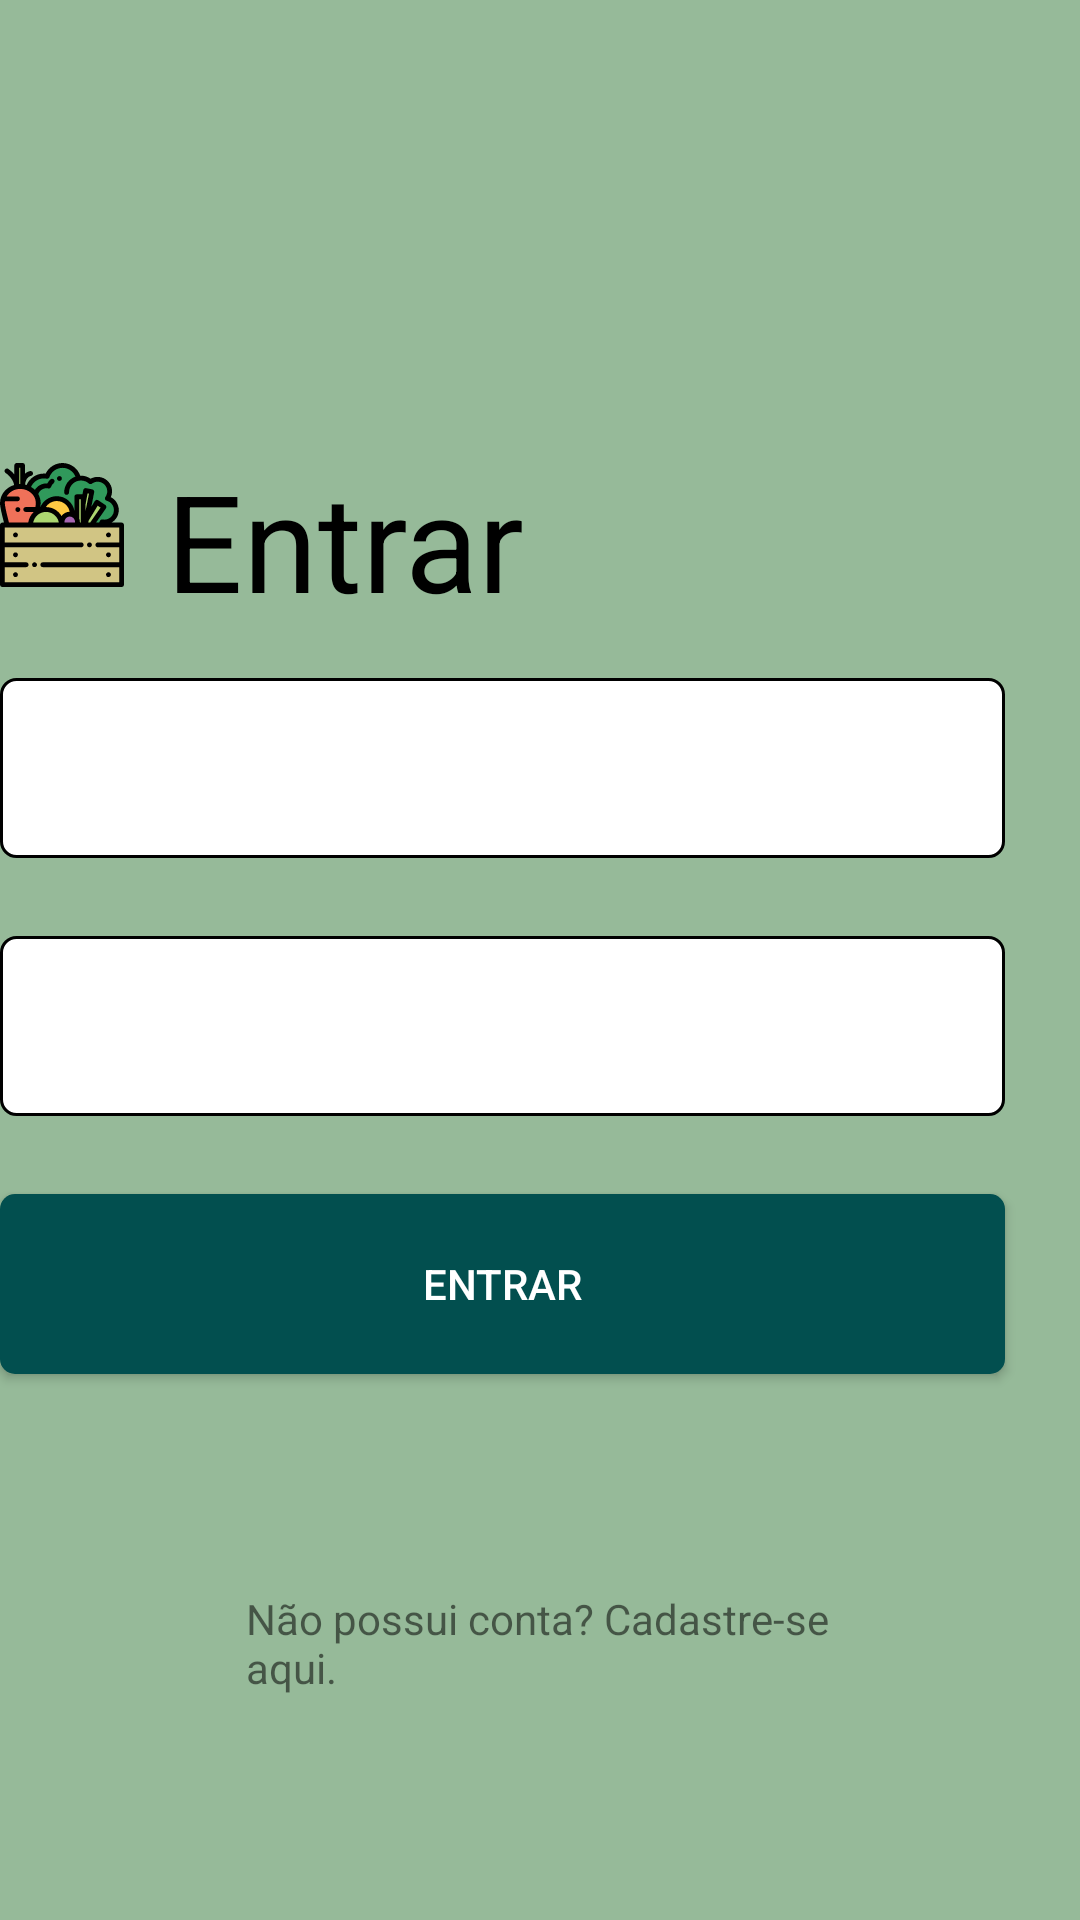

Produce the Android XML layout that renders to this screen, including the resource entries it uses.
<!-- AndroidManifest.xml: application theme Theme.Ecoshop -->
<!-- res/layout/activity_login.xml -->
<?xml version="1.0" encoding="utf-8"?>
<RelativeLayout xmlns:android="http://schemas.android.com/apk/res/android"
    xmlns:app="http://schemas.android.com/apk/res-auto"
    xmlns:tools="http://schemas.android.com/tools"
    android:layout_width="match_parent"
    android:layout_height="match_parent"
    android:background="@color/background_color"
    tools:context=".Login">


    <ImageView
        android:id="@+id/imageView"
        android:layout_width="50dp"
        android:layout_height="50dp"
        android:layout_alignParentTop="true"
        android:layout_marginTop="150dp"
        android:layout_marginEnd="14dp"
        android:layout_marginRight="14dp"
        android:layout_toStartOf="@+id/textView5"
        android:layout_toLeftOf="@+id/textView5"
        app:srcCompat="@drawable/ic_vegetables"
        tools:ignore="VectorDrawableCompat" />


    <TextView
        android:id="@+id/textView5"
        android:layout_width="wrap_content"
        android:layout_height="wrap_content"
        android:layout_alignParentTop="true"
        android:layout_alignParentEnd="true"
        android:layout_alignParentRight="true"
        android:layout_marginTop="150dp"
        android:layout_marginEnd="185dp"
        android:layout_marginRight="185dp"
        android:text="Entrar"
        android:textColor="@color/black"
        android:textSize="45dp" />

    <EditText
        android:id="@+id/email"
        android:layout_width="350dp"
        android:layout_height="60dp"
        android:layout_below="@+id/imageView"
        android:layout_alignParentEnd="true"
        android:layout_alignParentRight="true"
        android:layout_marginTop="26dp"
        android:layout_marginEnd="25dp"
        android:layout_marginRight="25dp"
        android:background="@drawable/input_round"
        android:ems="10"
        android:inputType="textPostalAddress" />

    <EditText
        android:id="@+id/password"
        android:layout_width="350dp"
        android:layout_height="60dp"
        android:layout_below="@+id/email"
        android:layout_alignParentEnd="true"
        android:layout_alignParentRight="true"
        android:layout_marginTop="26dp"
        android:layout_marginEnd="25dp"
        android:layout_marginRight="25dp"
        android:background="@drawable/input_round"
        android:ems="10"
        android:inputType="textPassword" />

    <Button
        android:id="@+id/login"
        android:layout_width="350dp"
        android:layout_height="60dp"
        android:textColor="@color/white"
        android:layout_below="@+id/password"
        android:layout_alignParentEnd="true"
        android:layout_alignParentRight="true"
        android:layout_marginTop="26dp"
        android:layout_marginEnd="25dp"
        android:layout_marginRight="25dp"
        android:background="@drawable/btn_arredondado"
        android:text="Entrar" />

    <TextView
        android:id="@+id/textView"
        android:layout_width="wrap_content"
        android:layout_height="wrap_content"
        android:layout_below="@+id/login"
        android:layout_alignParentStart="true"
        android:layout_alignParentLeft="true"
        android:layout_alignParentEnd="true"
        android:layout_alignParentRight="true"
        android:layout_marginStart="82dp"
        android:layout_marginLeft="82dp"
        android:layout_marginTop="72dp"
        android:layout_marginEnd="80dp"
        android:layout_marginRight="80dp"
        android:text="Não possui conta? Cadastre-se aqui." />


</RelativeLayout>
<!-- resources referenced by this layout -->
<resources>
  <color name="background_color">#96BA99</color>
  <color name="black">#FF000000</color>
  <color name="white">#FFFFFFFF</color>
  <!-- drawable btn_arredondado (drawable) -->
  <?xml version="1.0" encoding="utf-8"?>
  <shape xmlns:android="http://schemas.android.com/apk/res/android" android:shape="rectangle">
  
      <corners android:radius="5dp" />
  
      <solid android:color="@color/dark_green" />
  
  
  </shape>
  <!-- drawable ic_vegetables: vector/xml drawable (drawable, 9545 chars, omitted) -->
  <!-- drawable input_round (drawable) -->
  <?xml version="1.0" encoding="utf-8"?>
  <shape xmlns:android="http://schemas.android.com/apk/res/android" android:shape="rectangle">
  
      <corners android:radius="5dp" />
  
      <stroke android:width="1dp" android:color="@android:color/background_dark" />
  
      <solid android:color="@color/white" />
  
  </shape>
  <style name="Theme.Ecoshop" parent="Theme.AppCompat.Light.NoActionBar">
          
          <item name="colorPrimary">@color/dark_green</item>
          <item name="colorPrimaryDark">@color/background_color_bar</item>
          <item name="colorAccent">@color/background_color</item>
          
      </style>
  <color name="dark_green">#024F4F</color>
  <color name="background_color_bar">#036767</color>
</resources>
